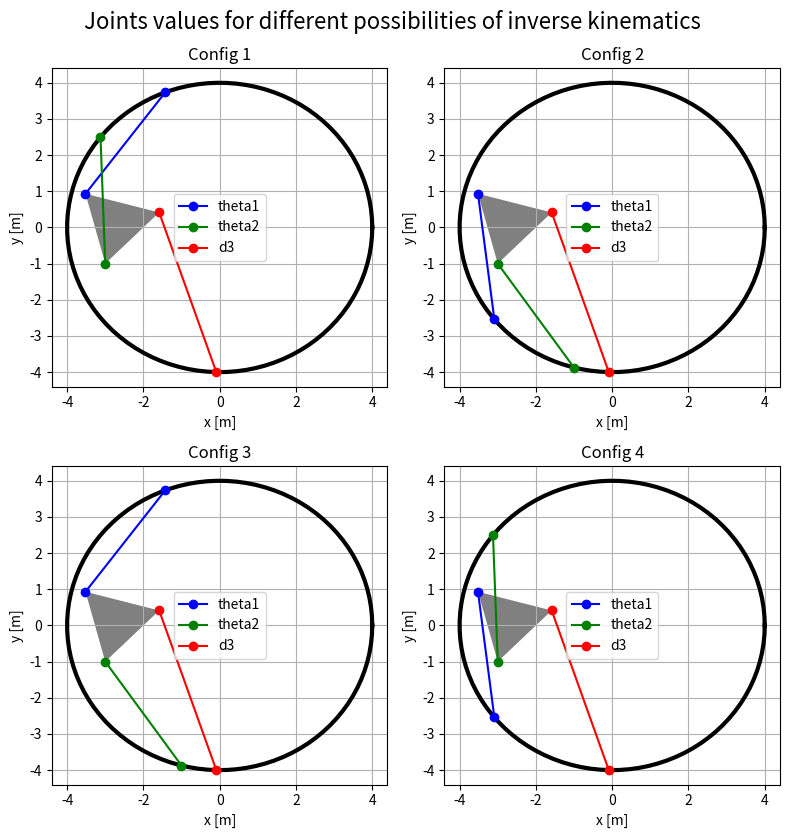

Python code for this plot:
import numpy as np
from math import pi, sin, cos, sqrt
import matplotlib.pyplot as plt

# Global constants:
L = 3.5
r = 2.0
R = 4.0
DEG2RAD = pi / 180


def inverse_kin(x, elbows):
    # calculate the inverse kinematics of the parallel robot
    # x = x[0], y = x[1], phi(deg) = x[2]
    # elb1 = elbows[0], elb2 = elbows[1]
    # q[0] = theta1, q[1] = theta 2 q[2] = theta3

    q = [0, 0, 0]
    phi = x[2] * DEG2RAD  # translate to rad

    xa1 = x[0] + r * cos(phi + pi / 3)
    ya1 = x[1] + r * sin(phi + pi / 3)
    xa2 = x[0]
    ya2 = x[1]
    xa3 = x[0] + r * cos(phi)
    ya3 = x[1] + r * sin(phi)

    # d3 solution
    q[2] = sqrt(xa3 ** 2 + (ya3 + R) ** 2)

    # shortcuts for atan2
    a1 = -2 * xa1 * R
    b1 = -2 * ya1 * R
    a2 = -2 * xa2 * R
    b2 = -2 * ya2 * R
    c1 = L ** 2 - xa1 ** 2 - ya1 ** 2 - R ** 2
    c2 = L ** 2 - xa2 ** 2 - ya2 ** 2 - R ** 2

    # theta1 solution
    q[0] = np.arctan2(b1, a1) + np.arctan2(elbows[0] * sqrt(a1 ** 2 + b1 ** 2 - c1 ** 2), c1)
    # theta2 solution
    q[1] = np.arctan2(b2, a2) + np.arctan2(elbows[1] * sqrt(a2 ** 2 + b2 ** 2 - c2 ** 2), c2)

    return q


def draw_inv(x):
    # draws all possibilities of inverse kinematics for given x
    elbows_options = [[1, 1], [-1, -1], [1, -1], [-1, 1]]
    q_poss = []
    for count, elbow_poss in enumerate(elbows_options):
        q_poss.append(inverse_kin(x, elbow_poss))

    # tool coordinates
    phi = x[2] * pi / 180  # translate to rad
    x1 = x[0] + r * cos(phi + (pi / 3))
    y1 = x[1] + r * sin(phi + (pi / 3))
    x2 = x[0]
    y2 = x[1]
    x3 = x[0] + r * cos(phi)
    y3 = x[1] + r * sin(phi)
    # plot circle
    theta = np.linspace(0, 2 * np.pi, 100)
    r_rob = R
    x_circ = r_rob * np.cos(theta)
    y_circ = r_rob * np.sin(theta)

    plt.rcParams['axes.grid'] = True
    fig_width = 8
    fig_height = 8.5

    fig2, axs = plt.subplots(2, 2, figsize=(fig_width, fig_height), tight_layout=True)
    fig2.suptitle("Joints values for different possibilities of inverse kinematics ", fontsize=16)

    tool2 = plt.Polygon([[x1, y1],
                         [x2, y2],
                         [x3, y3]], facecolor='gray', label='_nolegend_')
    axs[0, 0].plot(x_circ, y_circ, color='black', label='_nolegend_', linewidth=3)
    axs[0, 0].add_patch(tool2)
    axs[0, 0].plot([x1, R * cos(q_poss[0][0])], [y1, R * sin(q_poss[0][0])], color='blue', marker='o', label='theta1')
    axs[0, 0].plot([x2, R * cos(q_poss[0][1])], [y2, R * sin(q_poss[0][1])], color='green', marker='o', label='theta2')
    axs[0, 0].plot([x3, R * cos(q_poss[0][2])], [y3, R * sin(q_poss[0][2])], color='red', marker='o', label='d3')
    axs[0, 0].set(xlabel='x [m]', ylabel='y [m]')
    axs[0, 0].legend(['theta1', 'theta2', 'd3'])
    axs[0, 0].set_title('Config 1')

    tool3 = plt.Polygon([[x1, y1],
                         [x2, y2],
                         [x3, y3]], facecolor='gray', label='_nolegend_')
    axs[0, 1].plot(x_circ, y_circ, color='black', label='_nolegend_', linewidth=3)
    axs[0, 1].add_patch(tool3)
    axs[0, 1].plot([x1, R * cos(q_poss[1][0])], [y1, R * sin(q_poss[1][0])], color='blue', marker='o', label='theta1')
    axs[0, 1].plot([x2, R * cos(q_poss[1][1])], [y2, R * sin(q_poss[1][1])], color='green', marker='o', label='theta2')
    axs[0, 1].plot([x3, R * cos(q_poss[1][2])], [y3, R * sin(q_poss[1][2])], color='red', marker='o', label='d3')
    axs[0, 1].set(xlabel='x [m]', ylabel='y [m]')
    axs[0, 1].legend(['theta1', 'theta2', 'd3'])
    axs[0, 1].set_title('Config 2')

    tool4 = plt.Polygon([[x1, y1],
                         [x2, y2],
                         [x3, y3]], facecolor='gray', label='_nolegend_')
    axs[1, 0].plot(x_circ, y_circ, color='black', label='_nolegend_', linewidth=3)
    axs[1, 0].add_patch(tool4)
    axs[1, 0].plot([x1, R * cos(q_poss[2][0])], [y1, R * sin(q_poss[2][0])], color='blue', marker='o', label='theta1')
    axs[1, 0].plot([x2, R * cos(q_poss[2][1])], [y2, R * sin(q_poss[2][1])], color='green', marker='o', label='theta2')
    axs[1, 0].plot([x3, R * cos(q_poss[2][2])], [y3, R * sin(q_poss[2][2])], color='red', marker='o', label='d3')
    axs[1, 0].set(xlabel='x [m]', ylabel='y [m]')
    axs[1, 0].legend(['theta1', 'theta2', 'd3'])
    axs[1, 0].set_title('Config 3')

    tool5 = plt.Polygon([[x1, y1],
                         [x2, y2],
                         [x3, y3]], facecolor='gray', label='_nolegend_')
    axs[1, 1].plot(x_circ, y_circ, color='black', label='_nolegend_', linewidth=3)
    axs[1, 1].add_patch(tool5)
    axs[1, 1].plot([x1, R * cos(q_poss[3][0])], [y1, R * sin(q_poss[3][0])], color='blue', marker='o', label='theta1')
    axs[1, 1].plot([x2, R * cos(q_poss[3][1])], [y2, R * sin(q_poss[3][1])], color='green', marker='o', label='theta2')
    axs[1, 1].plot([x3, R * cos(q_poss[3][2])], [y3, R * sin(q_poss[3][2])], color='red', marker='o', label='d3')
    axs[1, 1].set(xlabel='x [m]', ylabel='y [m]')
    axs[1, 1].legend(['theta1', 'theta2', 'd3'])
    axs[1, 1].set_title('Config 4')

    fig2.tight_layout()
    plt.show()
    return


def main():
    # inverse kinematics:
    x = [-3, -1, 45]
    elbows = [-1, -1]
    q_sol = inverse_kin(x, elbows)
    print(round(q_sol[0], 4), round(q_sol[1], 4), round(q_sol[2], 4))
    draw_inv(x)


if __name__ == '__main__':
    main()
